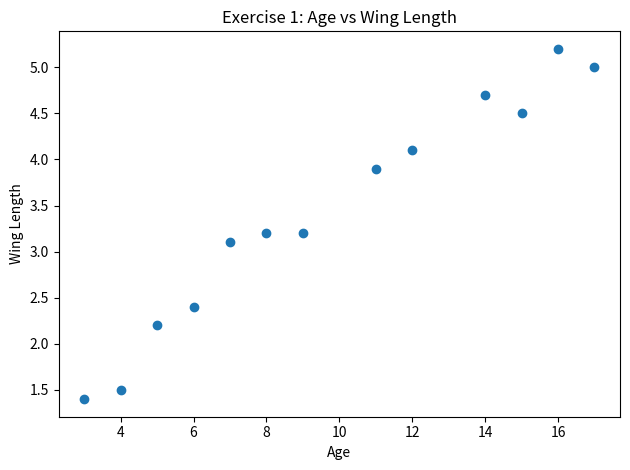
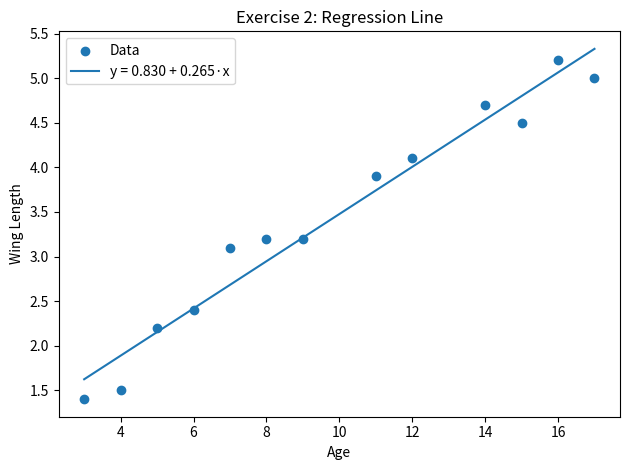
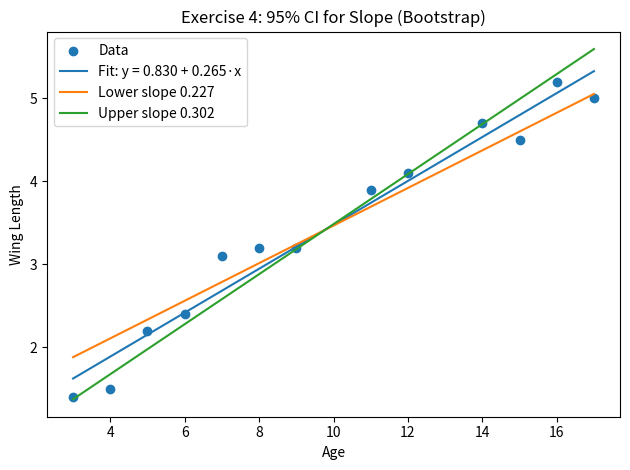
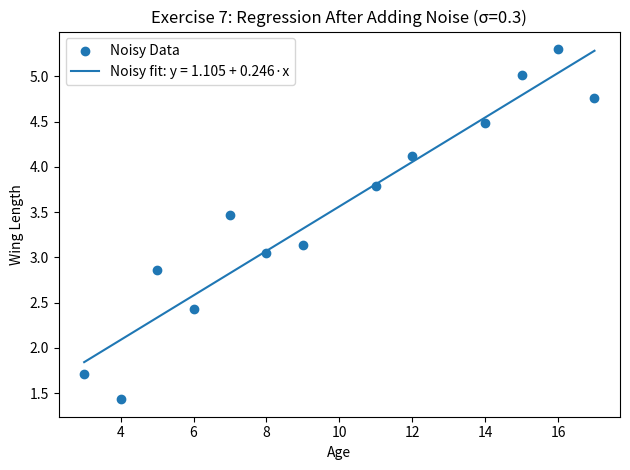

The script that saved these images, in order:
import math, random
import matplotlib.pyplot as plt

# -----------------------------
# Data
# -----------------------------
# Age (x) and Wing Length (y)
x = [3, 4, 5, 6, 7, 8, 9, 11, 12, 14, 15, 16, 17]
y = [1.4, 1.5, 2.2, 2.4, 3.1, 3.2, 3.2, 3.9, 4.1, 4.7, 4.5, 5.2, 5.0]

n = len(x)

# -----------------------------
# Helper functions
# -----------------------------

def mean(a):
    return sum(a) / len(a)

def Sxx(x):
    mx = mean(x)
    return sum((xi - mx)**2 for xi in x)

def Syy(y):
    my = mean(y)
    return sum((yi - my)**2 for yi in y)

def Sxy(x, y):
    mx, my = mean(x), mean(y)
    return sum((xi - mx)*(yi - my) for xi, yi in zip(x, y))

def linear_regression(x, y):
    """Return slope (b1) and intercept (b0) for y ~ b0 + b1*x"""
    b1 = Sxy(x, y) / Sxx(x)
    b0 = mean(y) - b1 * mean(x)
    return b1, b0

def residuals(x, y, b1, b0):
    return [yi - (b0 + b1*xi) for xi, yi in zip(x, y)]

def mse_and_se_slope(x, y, b1, b0):
    """Return MSE (sigma^2_hat) and standard error of slope."""
    r = residuals(x, y, b1, b0)
    sse = sum(ri**2 for ri in r)
    df = len(x) - 2
    mse = sse / df
    se_b1 = math.sqrt(mse / Sxx(x))
    return mse, se_b1

def pearson_r(x, y):
    return Sxy(x, y) / math.sqrt(Sxx(x) * Syy(y))

def r_squared(x, y, b1, b0):
    my = mean(y)
    sst = sum((yi - my)**2 for yi in y)
    sse = sum((yi - (b0 + b1*xi))**2 for xi, yi in zip(x, y))
    return 1 - sse/sst

def bootstrap_ci_slope(x, y, B=5000, alpha=0.05, seed=123):
    """Nonparametric bootstrap CI for slope by resampling (x,y) pairs with replacement."""
    random.seed(seed)
    n = len(x)
    slopes = []
    indices = list(range(n))
    for _ in range(B):
        samp_idx = [random.choice(indices) for __ in range(n)]
        xb = [x[i] for i in samp_idx]
        yb = [y[i] for i in samp_idx]
        # Need Sxx>0, which will be true unless all xb are identical (very unlikely but guard it)
        if Sxx(xb) == 0:
            continue
        b1b, _ = linear_regression(xb, yb)
        slopes.append(b1b)
    slopes.sort()
    lo_idx = int((alpha/2) * len(slopes))
    hi_idx = int((1 - alpha/2) * len(slopes)) - 1
    return slopes[lo_idx], slopes[hi_idx], slopes

def permutation_test_no_relationship(x, y, B=10000, seed=123):
    """
    Permutation test for H0: no relationship between x and y (slope = 0).
    Test statistic: absolute value of Pearson r.
    Returns (p_value, observed_statistic).
    """
    random.seed(seed)
    obs_r = abs(pearson_r(x, y))
    y_perm = y[:]
    count = 0
    for _ in range(B):
        random.shuffle(y_perm)
        stat = abs(pearson_r(x, y_perm))
        if stat >= obs_r - 1e-15:
            count += 1
    p_val = count / B
    return p_val, obs_r

# -----------------------------
# Exercise 1 — Plot the relationship (scatter plot)
# -----------------------------
plt.figure()
plt.title("Exercise 1: Age vs Wing Length")
plt.xlabel("Age")
plt.ylabel("Wing Length")
plt.scatter(x, y)
plt.tight_layout()
plt.savefig("ex1_scatter.png", dpi=150)
plt.show()

# -----------------------------
# Exercise 2 — Calculate and plot the regression line
# -----------------------------
b1, b0 = linear_regression(x, y)

# line for plotting across the data range
x_min, x_max = min(x), max(x)
x_line = [x_min + t*(x_max - x_min)/200 for t in range(201)]
y_line = [b0 + b1*xi for xi in x_line]

plt.figure()
plt.title("Exercise 2: Regression Line")
plt.xlabel("Age")
plt.ylabel("Wing Length")
plt.scatter(x, y, label="Data")
plt.plot(x_line, y_line, label=f"y = {b0:.3f} + {b1:.3f}·x")
plt.legend()
plt.tight_layout()
plt.savefig("ex2_regression.png", dpi=150)
plt.show()

# -----------------------------
# Exercise 3 — Hypothesis test: Can you reject H0 (no relationship)?
# Implemented via a permutation test on |r|.
# -----------------------------
p_val, obs_stat = permutation_test_no_relationship(x, y, B=10000, seed=42)

# -----------------------------
# Exercise 4 — 95% Confidence Interval for the slope (bootstrap) and plot
# We'll plot the lower/upper CI slope lines anchored at (x̄, ȳ) to visualize slope uncertainty.
# -----------------------------
ci_lo, ci_hi, slope_samples = bootstrap_ci_slope(x, y, B=5000, alpha=0.05, seed=7)
mx, my = mean(x), mean(y)
# Define intercepts so all lines pass through the point (x̄,ȳ)
b0_lo, b0_hi = my - ci_lo*mx, my - ci_hi*mx

y_line_lo = [b0_lo + ci_lo*xi for xi in x_line]
y_line_hi = [b0_hi + ci_hi*xi for xi in x_line]

plt.figure()
plt.title("Exercise 4: 95% CI for Slope (Bootstrap)")
plt.xlabel("Age")
plt.ylabel("Wing Length")
plt.scatter(x, y, label="Data")
plt.plot(x_line, y_line, label=f"Fit: y = {b0:.3f} + {b1:.3f}·x")
plt.plot(x_line, y_line_lo, label=f"Lower slope {ci_lo:.3f}")
plt.plot(x_line, y_line_hi, label=f"Upper slope {ci_hi:.3f}")
plt.legend()
plt.tight_layout()
plt.savefig("ex4_slope_ci.png", dpi=150)
plt.show()

# -----------------------------
# Exercise 5 — R^2 (coefficient of determination)
# -----------------------------
def r_squared(x, y, b1, b0):
    my = mean(y)
    sst = sum((yi - my)**2 for yi in y)
    sse = sum((yi - (b0 + b1*xi))**2 for xi, yi in zip(x, y))
    return 1 - sse/sst

R2 = r_squared(x, y, b1, b0)

# -----------------------------
# Exercise 6 — Pearson's r
# -----------------------------
r_val = pearson_r(x, y)

# -----------------------------
# Exercise 7 — Add noise and see how regression changes
# We'll add zero-mean Gaussian noise with sigma = 0.3, then refit.
# -----------------------------
random.seed(1234)
sigma = 0.3
y_noisy = [yi + random.gauss(0.0, sigma) for yi in y]
b1_n, b0_n = linear_regression(x, y_noisy)

y_line_n = [b0_n + b1_n*xi for xi in x_line]

plt.figure()
plt.title("Exercise 7: Regression After Adding Noise (σ=0.3)")
plt.xlabel("Age")
plt.ylabel("Wing Length")
plt.scatter(x, y_noisy, label="Noisy Data")
plt.plot(x_line, y_line_n, label=f"Noisy fit: y = {b0_n:.3f} + {b1_n:.3f}·x")
plt.legend()
plt.tight_layout()
plt.savefig("ex7_noisy_regression.png", dpi=150)
plt.show()

# -----------------------------
# Print all numeric results clearly
# -----------------------------
print("========== RESULTS ==========")
print("Exercise 2 — Regression coefficients")
print(f"  Intercept (b0): {b0:.6f}")
print(f"  Slope (b1)    : {b1:.6f}")

mse, se_b1 = mse_and_se_slope(x, y, b1, b0)
print("\nExercise 3 — Hypothesis test (Permutation)")
print("  H0: no relationship (slope = 0); test statistic = |r|")
print(f"  Observed |r| : {obs_stat:.6f}")
print(f"  p-value     : {p_val:.6f} (two-sided, permutation)")

print("\nExercise 4 — 95% Bootstrap CI for slope")
print(f"  95% CI for slope: [{ci_lo:.6f}, {ci_hi:.6f}]")
print(f"  (Std. Error of slope from residual formula, FYI): {se_b1:.6f}")

print("\nExercise 5 — Coefficient of determination (R^2)")
print(f"  R^2: {R2:.6f}")

print("\nExercise 6 — Pearson's r")
print(f"  r: {r_val:.6f}")

print("\nExercise 7 — Noisy regression (σ=0.3)")
print(f"  Intercept (noisy): {b0_n:.6f}")
print(f"  Slope (noisy)    : {b1_n:.6f}")